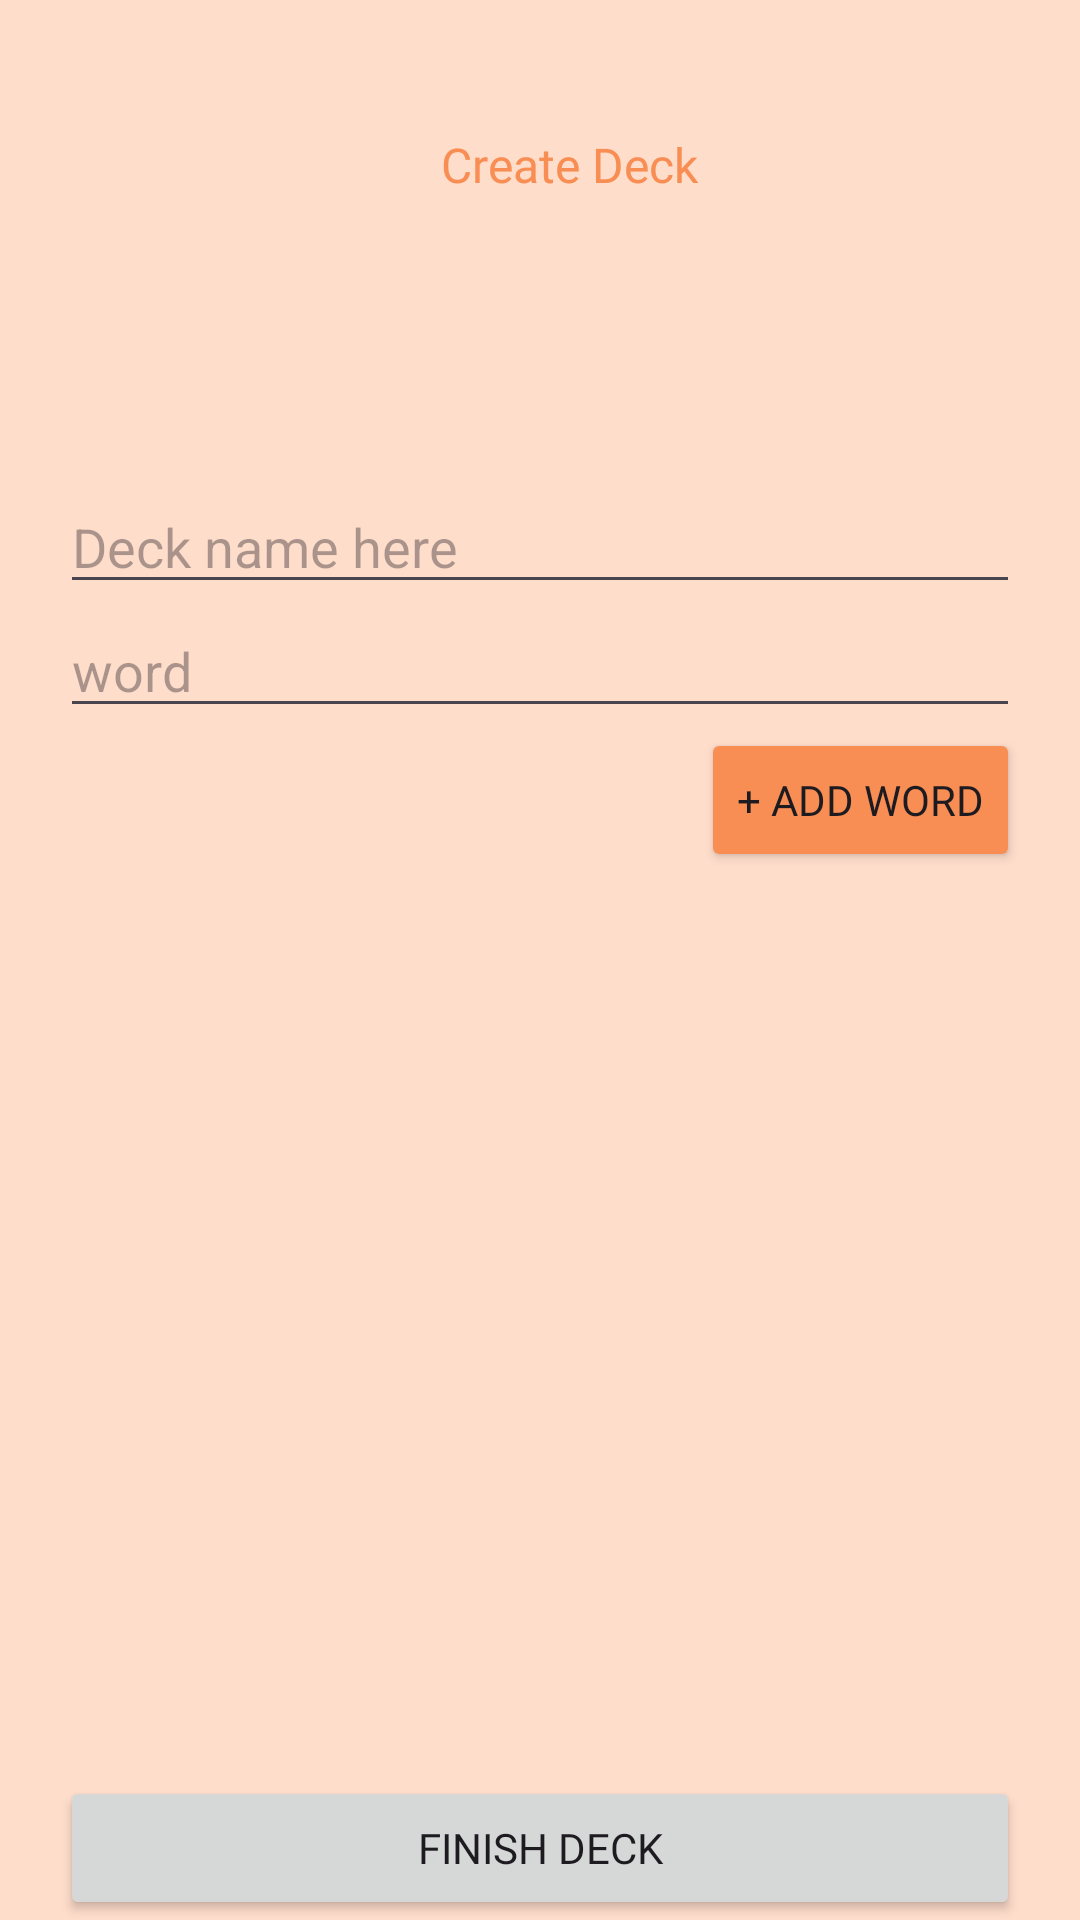

Layout XML and referenced resources for this Android screen:
<!-- AndroidManifest.xml: application theme Theme.Beelangue -->
<!-- res/layout/create_deck.xml -->
<?xml version="1.0" encoding="utf-8"?>
<androidx.constraintlayout.widget.ConstraintLayout xmlns:android="http://schemas.android.com/apk/res/android"
    xmlns:app="http://schemas.android.com/apk/res-auto"
    android:layout_width="match_parent"
    android:layout_height="match_parent"
    xmlns:tools="http://schemas.android.com/tools"
    tools:context=".CreateDeckActivity">

    <LinearLayout
        android:layout_width="match_parent"
        android:layout_height="match_parent"
        android:orientation="vertical">

        <LinearLayout
            android:layout_width="match_parent"
            android:layout_height="wrap_content"
            android:layout_marginTop="30dp"
            android:gravity="center_vertical"
            android:orientation="horizontal">

            <ImageButton
                android:id="@+id/backBtn"
                android:layout_width="20dp"
                android:layout_height="50dp"
                android:layout_weight="1"
                android:backgroundTint="@color/transparent"
                android:scaleType="fitCenter"
                app:srcCompat="@drawable/back" />

            <TextView
                android:id="@+id/page_title"
                android:layout_width="wrap_content"
                android:layout_height="wrap_content"
                android:layout_weight="1"
                android:fontFamily="@font/poller_one"
                android:text="Create Deck"
                android:textColor="@color/secondary"
                android:textSize="16dp" />
        </LinearLayout>

        <LinearLayout
            android:layout_width="match_parent"
            android:layout_height="wrap_content"
            android:layout_marginHorizontal="20dp"
            android:layout_marginTop="80dp"
            android:layout_marginBottom="50dp"
            android:gravity="center_vertical"
            android:orientation="vertical">

            <EditText
                android:id="@+id/deckTitle"
                android:layout_width="match_parent"
                android:layout_height="wrap_content"
                android:ems="10"
                android:hint="Deck name here"
                android:inputType="text" />

            <EditText
                android:id="@+id/wordText"
                android:layout_width="match_parent"
                android:layout_height="wrap_content"
                android:ems="10"
                android:hint="word"
                android:inputType="text" />

            <Button
                android:id="@+id/addCardBtn"
                android:layout_width="wrap_content"
                android:layout_height="wrap_content"
                android:layout_gravity="end"
                android:backgroundTint="@color/secondary"
                android:fontFamily="@font/poller_one"
                android:text="+ Add word" />
        </LinearLayout>

        <ListView
        android:id="@+id/wordsListView"
        android:layout_width="match_parent"
        android:layout_height="0dp"
        android:layout_weight="1"
        android:layout_marginHorizontal="20dp"
        android:layout_marginBottom="20dp" />

        <Button
            android:id="@+id/finishDeckBtn"
            android:layout_width="match_parent"
            android:layout_height="wrap_content"
            android:layout_marginHorizontal="20dp"
            android:fontFamily="@font/poller_one"
            android:text="Finish Deck" />
    </LinearLayout>
</androidx.constraintlayout.widget.ConstraintLayout>
<!-- resources referenced by this layout -->
<resources>
  <color name="secondary">#F98E54</color>
  <color name="transparent">#0000ffff</color>
  <style name="Theme.Beelangue" parent="Base.Theme.Beelangue" />
  <style name="Base.Theme.Beelangue" parent="Theme.Material3.DayNight.NoActionBar">
          
          <item name="colorPrimary">@color/primary</item>
          <item name="colorAccent">@color/secondary</item>
          <item name="android:background">@color/background</item>
          
      </style>
  <color name="primary">#093D65</color>
  <color name="background">#FFDDCB</color>
</resources>
